Run: headless pygame with SDL's dummy video driver; simulated clock (each Clock.tick advances the game by its frame time, no real sleeping); random seed 0; keys injected as events and as key.get_pressed() state; no mouse input.
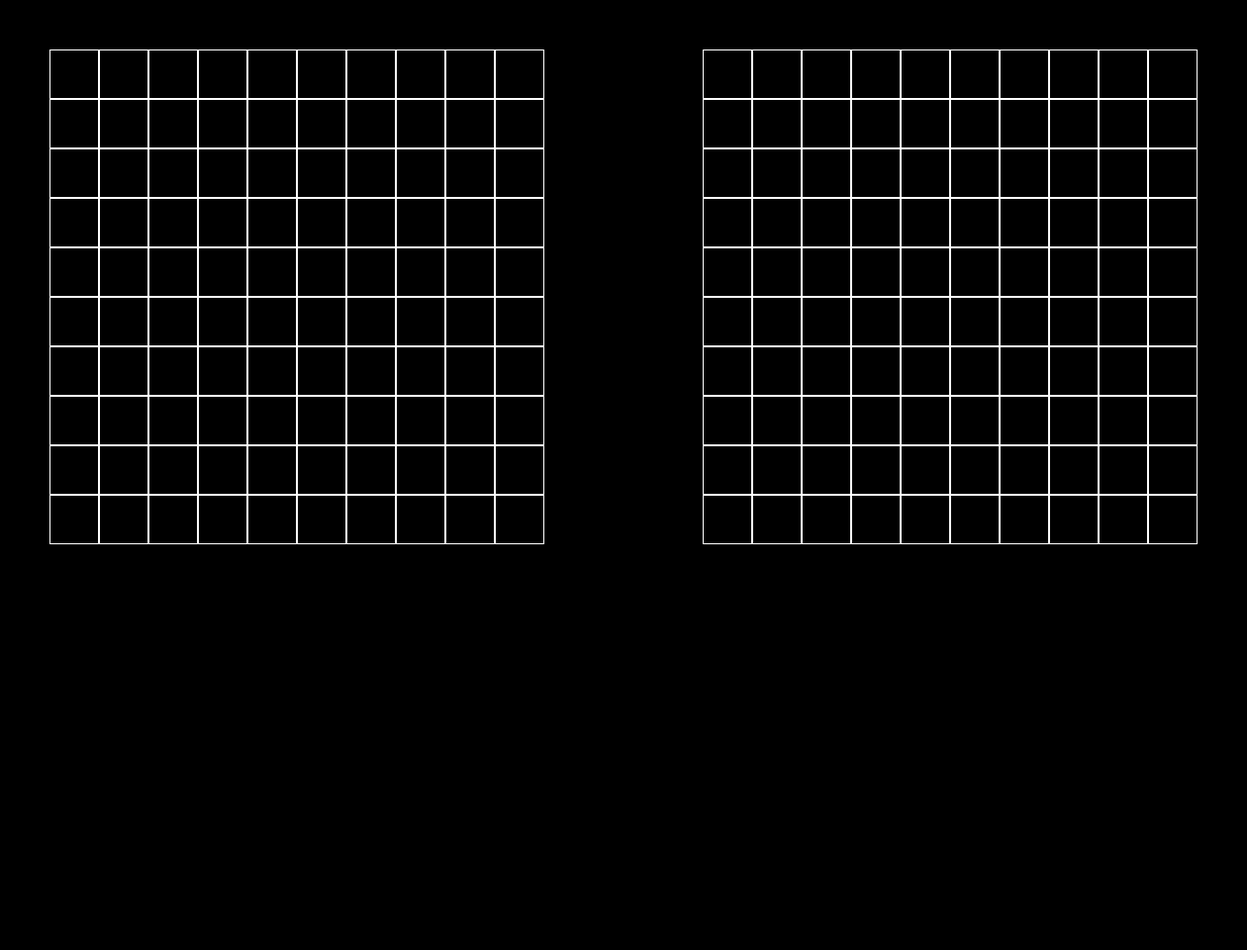
Frame 1 of 4 · flips 1–60 · no input
Frame 2 of 4 · flips 61–180 · tapped SPACE, RETURN · held RIGHT (→), D · screen unchanged from frame 1, image omitted
Frame 3 of 4 · flips 181–300 · held DOWN (↓), S · screen unchanged from frame 2, image omitted
Frame 4 of 4 · flips 301–420 · held LEFT (←), A, UP (↑), W · screen unchanged from frame 3, image omitted

The pygame program that drew these frames:

#Програма написана Фурсенком Михайлом та Полярушом Данилом групи ІПЗ-22
import pygame
import random
pygame.init()


#game functions
def createGameGrid(rows, cols, cellsize, pos):
    startX = pos[0]
    startY = pos[1]
    coordGrid = []
    for _ in range(rows):
        rowX = []
        for _ in range(cols):
            rowX.append((startX, startY))
            startX += cellsize
        coordGrid.append(rowX)
        startX = pos[0]
        startY += cellsize
    return coordGrid


def createGameLogic(rows, cols):
    gameLogic = []
    for _ in range(rows):
        rowX = []
        for _ in range(cols):
            rowX.append(' ')
        gameLogic.append(rowX)
    return gameLogic


def showGridOnScreen(window, cellsize, pGrid, cGrid):
    gameGrids = [pGrid, cGrid]
    for grid in gameGrids:
        for row in grid:
            for col in row:
                pygame.draw.rect(window, (255, 255, 255), (col[0], col[1], cellsize, cellsize), 1)


def printGameLogic():
    print('Player Grid'.center(50, '#'))
    for _ in pGameLogic:
        print(_)
    print('Computer Grid'.center(50, '#'))
    for _ in cGameLogic:
        print(_)


def updateGameScreen(window):
    window.fill((0, 0, 0))

    showGridOnScreen(window, CELLSIZE, pGameGrid, cGameGrid)

    pygame.display.update()


#game settings
SCREENWIDTH = 1260
SCREENHEIGHT = 960
ROWS = 10
COLS = 10
CELLSIZE = 50


#pygame display
GAMESCREEN = pygame.display.set_mode((SCREENWIDTH, SCREENHEIGHT))
pygame.display.set_caption('BattleShip')


#creating game variables
pGameGrid = createGameGrid(ROWS, COLS, CELLSIZE, (50, 50))
pGameLogic = createGameLogic(ROWS, COLS)

cGameGrid = createGameGrid(ROWS, COLS, CELLSIZE, (SCREENWIDTH - (ROWS * CELLSIZE) - 50, 50))
cGameLogic = createGameLogic(ROWS, COLS)

printGameLogic()


#game flow
RUNGAME = True
while RUNGAME:
    for event in pygame.event.get():
        if event.type == pygame.QUIT:
            RUNGAME = False
    
    updateGameScreen(GAMESCREEN)

pygame.quit()
